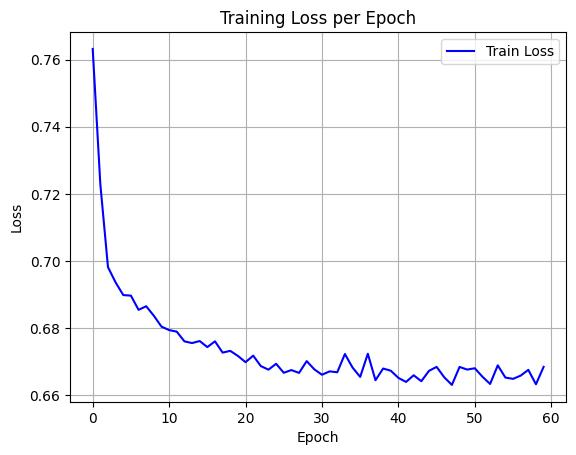

The table this chart was drawn from, first rows:
epoch, train_loss
0, 0.7632
1, 0.7229
2, 0.6982
3, 0.6936
4, 0.6899
5, 0.6897
6, 0.6855
7, 0.6865
8, 0.6837
9, 0.6804
10, 0.6794
11, 0.6789
12, 0.6761
13, 0.6756
14, 0.6762
15, 0.6744
16, 0.6761
17, 0.6727
18, 0.6732
19, 0.6717
20, 0.6699
21, 0.6718
22, 0.6687
23, 0.6676
24, 0.6694
25, 0.6667
26, 0.6675
27, 0.6667
28, 0.6702
29, 0.6677
30, 0.6661
31, 0.6671
32, 0.6669
33, 0.6723
34, 0.6683
35, 0.6655
36, 0.6724
37, 0.6645
38, 0.668
39, 0.6673
40, 0.6652
41, 0.664
42, 0.666
43, 0.6642
44, 0.6673
45, 0.6685
46, 0.6654
47, 0.6631
48, 0.6684
49, 0.6677
50, 0.668
51, 0.6655
52, 0.6634
53, 0.6689
54, 0.6653
55, 0.6649
56, 0.6659
57, 0.6676
58, 0.6633
59, 0.6685
